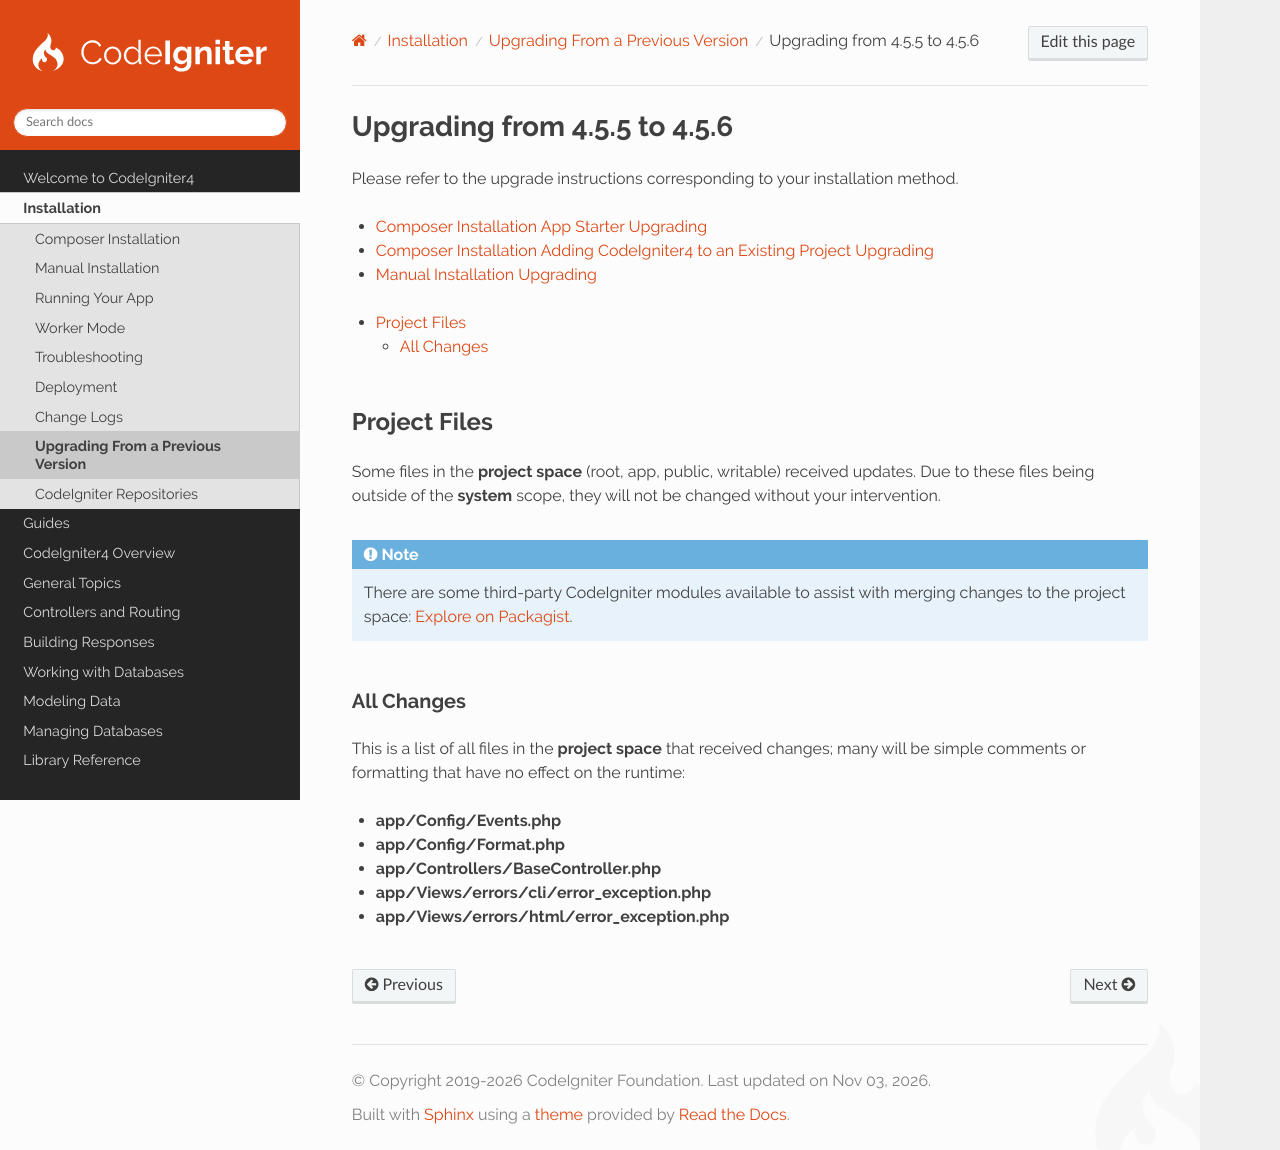

repository: codeigniter4/CodeIgniter4 · page: installation/upgrade_456.html · generator: sphinx

#############################
Upgrading from 4.5.5 to 4.5.6
#############################

Please refer to the upgrade instructions corresponding to your installation method.

- :ref:`Composer Installation App Starter Upgrading <app-starter-upgrading>`
- :ref:`Composer Installation Adding CodeIgniter4 to an Existing Project Upgrading <adding-codeigniter4-upgrading>`
- :ref:`Manual Installation Upgrading <installing-manual-upgrading>`

.. contents::
    :local:
    :depth: 2

*************
Project Files
*************

Some files in the **project space** (root, app, public, writable) received updates. Due to these files being outside of
the **system** scope, they will not be changed without your intervention.

.. note:: There are some third-party CodeIgniter modules available to assist with merging changes to the project space:
    `Explore on Packagist <https://packagist.org/explore/?query=codeigniter4%20updates>`_.

All Changes
===========

This is a list of all files in the **project space** that received changes; many will be simple comments or formatting
that have no effect on the runtime:

- **app/Config/Events.php**
- **app/Config/Format.php**
- **app/Controllers/BaseController.php**
- **app/Views/errors/cli/error_exception.php**
- **app/Views/errors/html/error_exception.php**
